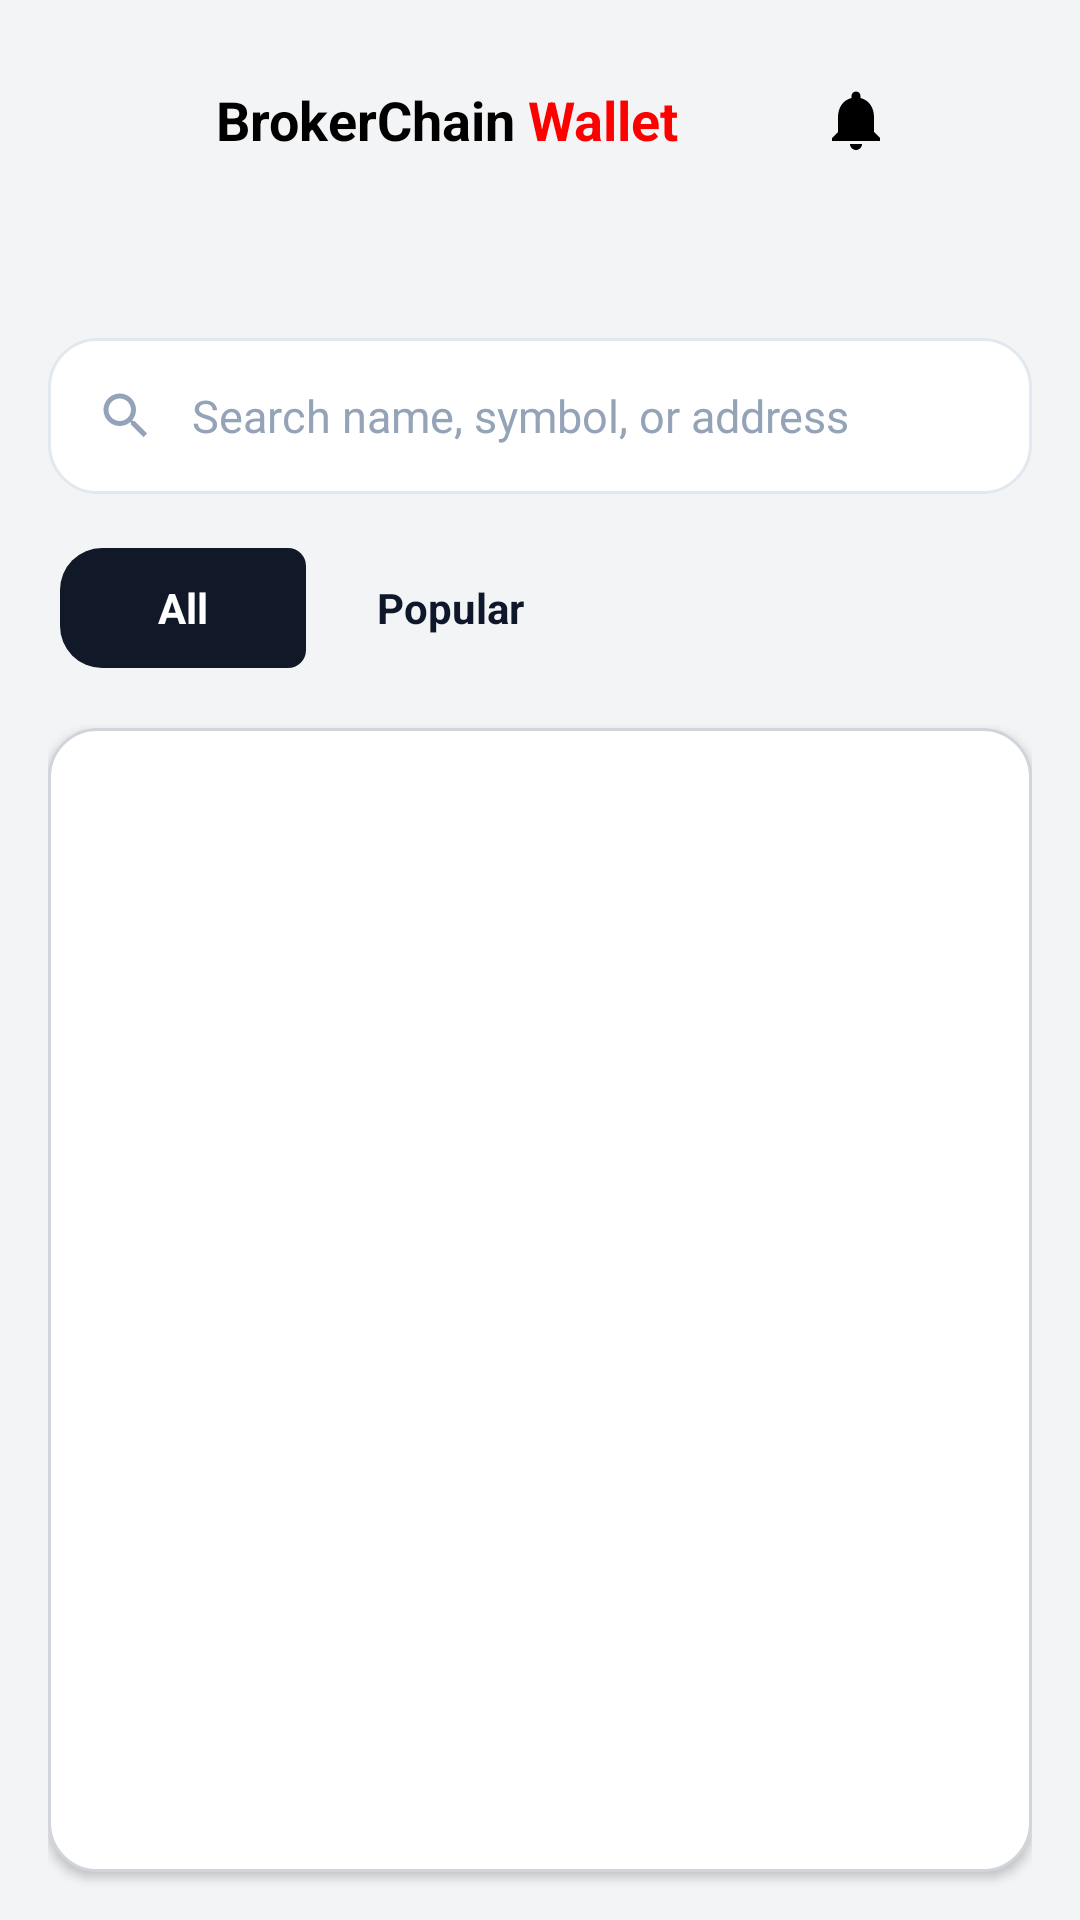

This screen was rendered from an Android layout file. Write that file and the resources it references.
<!-- AndroidManifest.xml: application theme Theme.BrokerFi -->
<!-- res/layout/activity_token_manage.xml -->
<?xml version="1.0" encoding="utf-8"?>
<RelativeLayout xmlns:android="http://schemas.android.com/apk/res/android"
    android:layout_width="match_parent"
    android:layout_height="match_parent"
    android:background="#F3F4F6">

    <include layout="@layout/topbar" />

    <include
        android:id="@+id/token_manage_toolbar_include"
        layout="@layout/include_token_page_toolbar"
        android:layout_width="match_parent"
        android:layout_height="wrap_content"
        android:layout_below="@id/action_bar"
        android:background="@drawable/token_page_toolbar_bg" />

    <LinearLayout
        android:layout_width="match_parent"
        android:layout_height="match_parent"
        android:layout_below="@id/token_manage_toolbar_include"
        android:orientation="vertical"
        android:paddingStart="16dp"
        android:paddingEnd="16dp">

        <LinearLayout
            android:layout_width="match_parent"
            android:layout_height="52dp"
            android:layout_marginTop="10dp"
            android:background="@drawable/token_search_bg"
            android:gravity="center_vertical"
            android:orientation="horizontal"
            android:paddingStart="16dp"
            android:paddingEnd="16dp">

            <ImageView
                android:layout_width="20dp"
                android:layout_height="20dp"
                android:contentDescription="@null"
                android:src="@drawable/ic_token_search" />

            <EditText
                android:id="@+id/token_search"
                android:layout_width="0dp"
                android:layout_height="match_parent"
                android:layout_marginStart="12dp"
                android:layout_weight="1"
                android:background="@android:color/transparent"
                android:hint="@string/token_search_hint"
                android:imeOptions="actionSearch"
                android:inputType="text"
                android:textColor="#0F172A"
                android:textColorHint="#94A3B8"
                android:textSize="15sp" />
        </LinearLayout>

        <HorizontalScrollView
            android:layout_width="match_parent"
            android:layout_height="wrap_content"
            android:layout_marginTop="14dp"
            android:scrollbars="none">

            <LinearLayout
                android:layout_width="wrap_content"
                android:layout_height="wrap_content"
                android:background="@drawable/token_manage_tabs_bg"
                android:orientation="horizontal"
                android:padding="4dp">

                <TextView
                    android:id="@+id/token_tab_all"
                    android:layout_width="wrap_content"
                    android:layout_height="40dp"
                    android:background="@drawable/token_tab_left_selected"
                    android:gravity="center"
                    android:minWidth="82dp"
                    android:paddingStart="20dp"
                    android:paddingEnd="20dp"
                    android:text="@string/token_tab_all"
                    android:textColor="@color/white"
                    android:textSize="14sp"
                    android:textStyle="bold" />

                <TextView
                    android:id="@+id/token_tab_popular"
                    android:layout_width="wrap_content"
                    android:layout_height="40dp"
                    android:background="@drawable/token_tab_right_normal"
                    android:gravity="center"
                    android:minWidth="96dp"
                    android:paddingStart="20dp"
                    android:paddingEnd="20dp"
                    android:text="@string/token_tab_popular"
                    android:textColor="#0F172A"
                    android:textSize="14sp"
                    android:textStyle="bold" />
            </LinearLayout>
        </HorizontalScrollView>

        <FrameLayout
            android:layout_width="match_parent"
            android:layout_height="0dp"
            android:layout_marginTop="16dp"
            android:layout_marginBottom="16dp"
            android:layout_weight="1"
            android:background="@drawable/token_card_surface"
            android:elevation="2dp"
            android:outlineProvider="background">

            <androidx.recyclerview.widget.RecyclerView
                android:id="@+id/token_list"
                android:layout_width="match_parent"
                android:layout_height="match_parent"
                android:clipToPadding="false"
                android:nestedScrollingEnabled="true"
                android:overScrollMode="never"
                android:paddingTop="4dp"
                android:paddingBottom="4dp"
                android:splitMotionEvents="false" />

            <TextView
                android:id="@+id/token_empty"
                android:layout_width="wrap_content"
                android:layout_height="wrap_content"
                android:layout_gravity="center"
                android:gravity="center"
                android:padding="24dp"
                android:text="@string/token_list_empty"
                android:textColor="#94A3B8"
                android:textSize="14sp"
                android:visibility="gone" />
        </FrameLayout>
    </LinearLayout>
</RelativeLayout>
<!-- res/layout/topbar.xml (included above) -->
<?xml version="1.0" encoding="utf-8"?>
<RelativeLayout xmlns:android="http://schemas.android.com/apk/res/android"
    android:id="@+id/action_bar"
    android:layout_width="match_parent"
    android:layout_height="wrap_content"
    android:orientation="horizontal"
    android:padding="16dp">

    <ImageView
        android:id="@+id/dashedBorderView"
        android:layout_width="48dp"
        android:layout_height="48dp"
        android:layout_marginRight="8dp"

        android:src="@drawable/logo4" />








    <TextView
        android:id="@+id/brokerTextview"
        android:layout_width="wrap_content"
        android:layout_height="wrap_content"
        android:layout_centerVertical="true"
        android:layout_toRightOf="@+id/dashedBorderView"
        android:text="@string/topbar_brokerchain"
        android:textColor="#000000"
        android:textSize="18sp"
        android:textStyle="bold" />

    <TextView
        android:id="@+id/brokerTextview1"
        android:layout_width="wrap_content"
        android:layout_height="wrap_content"
        android:layout_centerVertical="true"
        android:layout_toRightOf="@+id/brokerTextview"
        android:text="@string/topbar_wallet_spaced"
        android:textColor="#FF0000"
        android:textSize="18sp"
        android:textStyle="bold" />
    <TextView
        android:layout_width="wrap_content"
        android:layout_height="wrap_content"
        android:layout_centerVertical="true"
        android:layout_toRightOf="@+id/brokerTextview1"
        android:text=""
        android:textColor="#000000"
        android:textSize="18sp"
        android:textStyle="bold" />
    
















    <ImageView
        android:id="@+id/notificationBtn"
        android:layout_width="wrap_content"
        android:layout_height="wrap_content"
        android:layout_centerVertical="true"
        android:layout_toEndOf="@+id/brokerTextview1"
        android:layout_toStartOf="@+id/menu"
        android:padding="8dp"
        android:src="@drawable/notifications_vector"
        android:background="?android:attr/selectableItemBackground"
        android:contentDescription="@string/topbar_content_desc_notifications"
        android:layout_marginStart="8dp"
        android:layout_marginEnd="8dp"
        android:clickable="true" />

    <ImageView
        android:id="@+id/menu"
        android:layout_width="wrap_content"
        android:layout_height="wrap_content"
        android:layout_centerVertical="true"
        android:layout_alignParentRight="true"
        android:contentDescription="@string/topbar_content_desc_menu"

        android:src="@drawable/action_menu_30" />


</RelativeLayout>
<!-- res/layout/include_token_page_toolbar.xml (included above) -->
﻿<?xml version="1.0" encoding="utf-8"?>
<RelativeLayout xmlns:android="http://schemas.android.com/apk/res/android"
    android:id="@+id/token_page_toolbar"
    android:layout_width="match_parent"
    android:layout_height="48dp"
    android:paddingStart="4dp"
    android:paddingEnd="8dp">

    <ImageButton
        android:id="@+id/token_toolbar_back"
        android:layout_width="40dp"
        android:layout_height="40dp"
        android:layout_centerVertical="true"
        android:background="?attr/selectableItemBackgroundBorderless"
        android:contentDescription="@string/token_back"
        android:padding="8dp"
        android:scaleType="fitCenter"
        android:src="@drawable/ic_token_back"
        android:visibility="gone" />

    <TextView
        android:id="@+id/token_toolbar_title"
        android:layout_width="wrap_content"
        android:layout_height="wrap_content"
        android:layout_centerInParent="true"
        android:fontFamily="@font/work_sans_black"
        android:textColor="#000000"
        android:textSize="17sp"
        android:textStyle="bold" />

    <LinearLayout
        android:id="@+id/token_toolbar_actions"
        android:layout_width="wrap_content"
        android:layout_height="wrap_content"
        android:layout_alignParentEnd="true"
        android:layout_centerVertical="true"
        android:gravity="center_vertical"
        android:orientation="horizontal" />

</RelativeLayout>
<!-- resources referenced by this layout -->
<resources>
  <color name="white">#FFFFFFFF</color>
  <!-- drawable ic_token_back (drawable) -->
  <?xml version="1.0" encoding="utf-8"?>
  <vector xmlns:android="http://schemas.android.com/apk/res/android"
      android:width="24dp"
      android:height="24dp"
      android:viewportWidth="24"
      android:viewportHeight="24">
      <path
          android:fillColor="#0F172A"
          android:pathData="M20,11H7.83l5.59,-5.59L12,4l-8,8 8,8 1.41,-1.41L7.83,13H20v-2z" />
  </vector>
  <!-- drawable token_card_surface (drawable) -->
  <?xml version="1.0" encoding="utf-8"?>
  <shape xmlns:android="http://schemas.android.com/apk/res/android"
      android:shape="rectangle">
      <solid android:color="#FFFFFF" />
      <corners android:radius="16dp" />
      <stroke
          android:width="1dp"
          android:color="#D1D5DB" />
  </shape>
  <!-- drawable token_page_toolbar_bg (drawable) -->
  <?xml version="1.0" encoding="utf-8"?>
  <layer-list xmlns:android="http://schemas.android.com/apk/res/android">
      <item>
          <shape android:shape="rectangle">
              <solid android:color="#F3F4F6" />
          </shape>
      </item>
      <item
          android:gravity="bottom"
          android:height="1dp">
          <shape android:shape="rectangle">
              <solid android:color="#D1D5DB" />
          </shape>
      </item>
  </layer-list>
  <!-- drawable token_search_bg (drawable) -->
  <?xml version="1.0" encoding="utf-8"?>
  <shape xmlns:android="http://schemas.android.com/apk/res/android"
      android:shape="rectangle">
      <solid android:color="#FFFFFF" />
      <corners android:radius="16dp" />
      <stroke
          android:width="1dp"
          android:color="#E2E8F0" />
  </shape>
  <!-- drawable token_tab_left_selected (drawable) -->
  <?xml version="1.0" encoding="utf-8"?>
  <shape xmlns:android="http://schemas.android.com/apk/res/android"
      android:shape="rectangle">
      <solid android:color="#111827" />
      <corners
          android:topLeftRadius="14dp"
          android:bottomLeftRadius="14dp"
          android:topRightRadius="6dp"
          android:bottomRightRadius="6dp" />
  </shape>
  <!-- drawable token_tab_right_normal (drawable) -->
  <?xml version="1.0" encoding="utf-8"?>
  <shape xmlns:android="http://schemas.android.com/apk/res/android"
      android:shape="rectangle">
      <solid android:color="@android:color/transparent" />
      <corners
          android:topLeftRadius="6dp"
          android:bottomLeftRadius="6dp"
          android:topRightRadius="14dp"
          android:bottomRightRadius="14dp" />
  </shape>
  <string name="token_back">Back</string>
  <string name="token_list_empty">No tokens yet</string>
  <string name="token_search_hint">Search name, symbol, or address</string>
  <string name="token_tab_all">All</string>
  <string name="token_tab_popular">Popular</string>
  <string name="topbar_brokerchain">BrokerChain</string>
  <string name="topbar_content_desc_menu">menu</string>
  <string name="topbar_content_desc_notification">Notification</string>
  <string name="topbar_content_desc_notifications">Notifications</string>
  <string name="topbar_wallet_spaced">" Wallet"</string>
  <style name="Theme.BrokerFi" parent="Base.Theme.BrokerFi" />
  <style name="Base.Theme.BrokerFi" parent="Theme.AppCompat.DayNight.NoActionBar">
          <item name="android:windowTranslucentStatus">true</item>
          <item name="android:windowTranslucentNavigation">false</item>
          <item name="android:statusBarColor">@android:color/transparent</item>
          <item name="android:windowBackground">@android:color/white</item>
          
          
  
      </style>
</resources>
